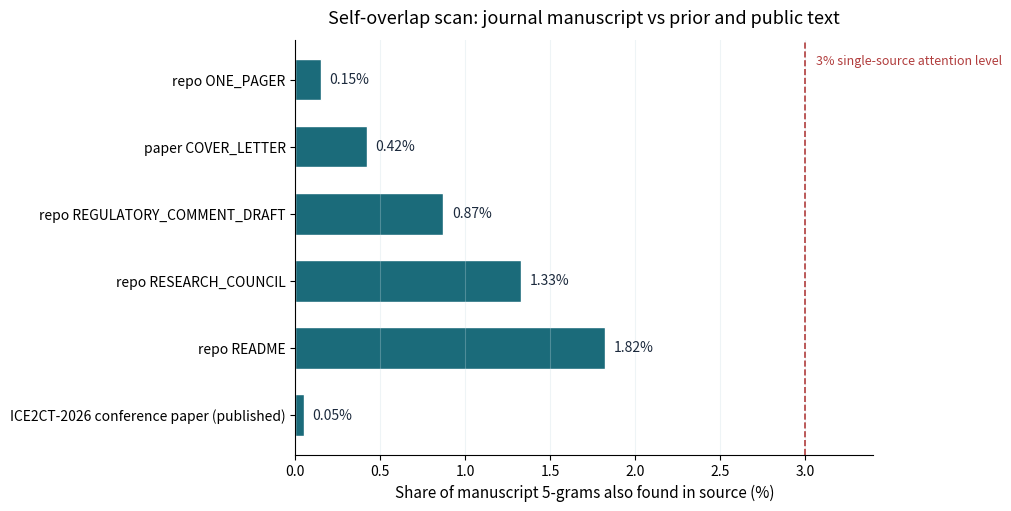

Write Python code to recreate this figure. (Note: this script raises an exception after producing the figure.)
#!/usr/bin/env python3
"""Horizontal bar chart: self-overlap 5-gram containment by source (DM-1 palette)."""
import matplotlib

matplotlib.use("Agg")
import matplotlib.pyplot as plt

# Data from scripts/toolcheck/self_overlap_results.json (post-edit re-run, 2026-09-09)
sources = [
    "ICE2CT-2026 conference paper (published)",
    "repo README",
    "repo RESEARCH_COUNCIL",
    "repo REGULATORY_COMMENT_DRAFT",
    "paper COVER_LETTER",
    "repo ONE_PAGER",
]
vals = [0.05, 1.82, 1.33, 0.87, 0.42, 0.15]

fig, ax = plt.subplots(figsize=(10, 5.0), dpi=200, constrained_layout=True)
bars = ax.barh(sources, vals, color="#1B6B7A", height=0.62, edgecolor="white")
for b, v in zip(bars, vals):
    ax.text(v + 0.05, b.get_y() + b.get_height() / 2, f"{v:.2f}%",
            va="center", ha="left", fontsize=10, color="#1C2A3D")
ax.axvline(3.0, color="#B13D3D", linestyle="--", linewidth=1.2)
ax.text(3.06, 5.28, "3% single-source attention level", fontsize=9,
        color="#B13D3D", va="center")
ax.set_xlabel("Share of manuscript 5-grams also found in source (%)", fontsize=11)
ax.set_title("Self-overlap scan: journal manuscript vs prior and public text",
             fontsize=13, pad=12)
ax.set_xlim(0, 3.4)
ax.spines[["top", "right"]].set_visible(False)
ax.grid(axis="x", alpha=0.3, color="#C8DDE2")
ax.tick_params(axis="y", labelsize=10)
fig.savefig("/home/z/my-project/scripts/precheck_chart.png")
print("saved chart -> /home/z/my-project/scripts/precheck_chart.png")
